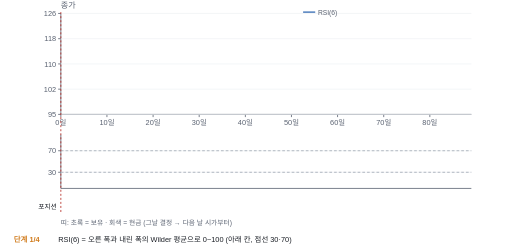
t = 0.00 s
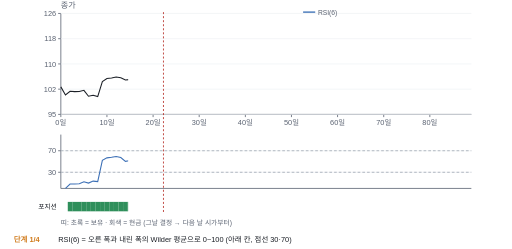
t = 1.80 s
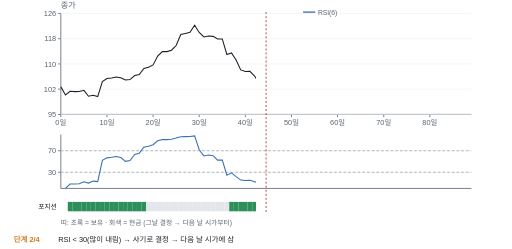
t = 3.60 s
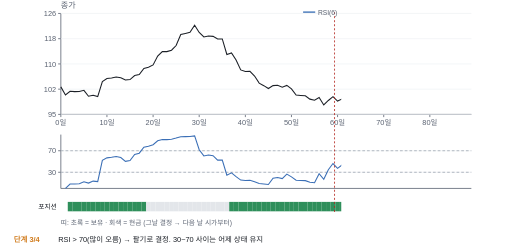
t = 4.80 s
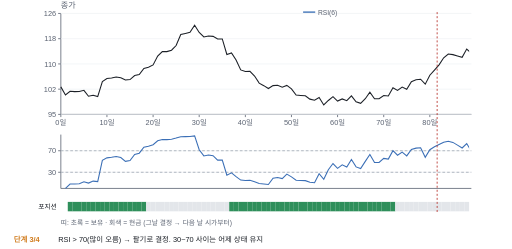
t = 6.60 s
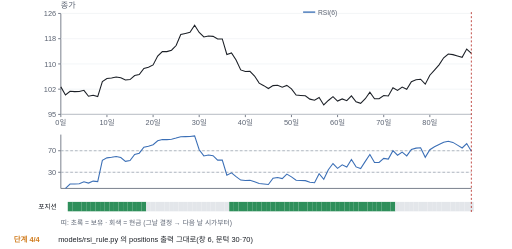
t = 8.68 s

The animated SVG that drew these frames (rendered in a browser with its animation timeline set to each time). Animation: 6 SMIL elements (animate=5,animateTransform=1); frames cover the first 8.68 s, repeats indefinitely.

<svg xmlns="http://www.w3.org/2000/svg" viewBox="0 0 760 370" width="760" height="370" font-family="Pretendard, 'Noto Sans KR', 'Malgun Gothic', sans-serif"><title>RSI 규칙 (움직이는 그림)</title><defs><marker id="ah" viewBox="0 0 10 10" refX="9" refY="5" markerWidth="7" markerHeight="7" orient="auto-start-reverse"><path d="M0,0 L10,5 L0,10 z" fill="#5b6372"/></marker></defs><rect width="100%" height="100%" fill="#ffffff"/><line x1="90.0" y1="170.0" x2="700.0" y2="170.0" stroke="#5b6372" stroke-width="1.2"/><line x1="90.0" y1="20.0" x2="90.0" y2="170.0" stroke="#5b6372" stroke-width="1.2"/><line x1="90.0" y1="170.0" x2="90.0" y2="174.0" stroke="#5b6372" stroke-width="1.2"/><text x="90.0" y="186.0" font-size="11" fill="#5b6372" text-anchor="middle" font-weight="normal">0일</text><line x1="158.5" y1="170.0" x2="158.5" y2="174.0" stroke="#5b6372" stroke-width="1.2"/><text x="158.5" y="186.0" font-size="11" fill="#5b6372" text-anchor="middle" font-weight="normal">10일</text><line x1="227.1" y1="170.0" x2="227.1" y2="174.0" stroke="#5b6372" stroke-width="1.2"/><text x="227.1" y="186.0" font-size="11" fill="#5b6372" text-anchor="middle" font-weight="normal">20일</text><line x1="295.6" y1="170.0" x2="295.6" y2="174.0" stroke="#5b6372" stroke-width="1.2"/><text x="295.6" y="186.0" font-size="11" fill="#5b6372" text-anchor="middle" font-weight="normal">30일</text><line x1="364.2" y1="170.0" x2="364.2" y2="174.0" stroke="#5b6372" stroke-width="1.2"/><text x="364.2" y="186.0" font-size="11" fill="#5b6372" text-anchor="middle" font-weight="normal">40일</text><line x1="432.7" y1="170.0" x2="432.7" y2="174.0" stroke="#5b6372" stroke-width="1.2"/><text x="432.7" y="186.0" font-size="11" fill="#5b6372" text-anchor="middle" font-weight="normal">50일</text><line x1="501.2" y1="170.0" x2="501.2" y2="174.0" stroke="#5b6372" stroke-width="1.2"/><text x="501.2" y="186.0" font-size="11" fill="#5b6372" text-anchor="middle" font-weight="normal">60일</text><line x1="569.8" y1="170.0" x2="569.8" y2="174.0" stroke="#5b6372" stroke-width="1.2"/><text x="569.8" y="186.0" font-size="11" fill="#5b6372" text-anchor="middle" font-weight="normal">70일</text><line x1="638.3" y1="170.0" x2="638.3" y2="174.0" stroke="#5b6372" stroke-width="1.2"/><text x="638.3" y="186.0" font-size="11" fill="#5b6372" text-anchor="middle" font-weight="normal">80일</text><line x1="86.0" y1="170.0" x2="90.0" y2="170.0" stroke="#5b6372" stroke-width="1.2"/><line x1="90.0" y1="170.0" x2="700.0" y2="170.0" stroke="#eef0f3" stroke-width="1"/><text x="83.0" y="174.0" font-size="11" fill="#5b6372" text-anchor="end" font-weight="normal">95</text><line x1="86.0" y1="132.5" x2="90.0" y2="132.5" stroke="#5b6372" stroke-width="1.2"/><line x1="90.0" y1="132.5" x2="700.0" y2="132.5" stroke="#eef0f3" stroke-width="1"/><text x="83.0" y="136.5" font-size="11" fill="#5b6372" text-anchor="end" font-weight="normal">102</text><line x1="86.0" y1="95.0" x2="90.0" y2="95.0" stroke="#5b6372" stroke-width="1.2"/><line x1="90.0" y1="95.0" x2="700.0" y2="95.0" stroke="#eef0f3" stroke-width="1"/><text x="83.0" y="99.0" font-size="11" fill="#5b6372" text-anchor="end" font-weight="normal">110</text><line x1="86.0" y1="57.5" x2="90.0" y2="57.5" stroke="#5b6372" stroke-width="1.2"/><line x1="90.0" y1="57.5" x2="700.0" y2="57.5" stroke="#eef0f3" stroke-width="1"/><text x="83.0" y="61.5" font-size="11" fill="#5b6372" text-anchor="end" font-weight="normal">118</text><line x1="86.0" y1="20.0" x2="90.0" y2="20.0" stroke="#5b6372" stroke-width="1.2"/><line x1="90.0" y1="20.0" x2="700.0" y2="20.0" stroke="#eef0f3" stroke-width="1"/><text x="83.0" y="24.0" font-size="11" fill="#5b6372" text-anchor="end" font-weight="normal">126</text><text x="90.0" y="12.0" font-size="12" fill="#5b6372" text-anchor="start" font-weight="normal">종가</text><line x1="90.0" y1="280.0" x2="700.0" y2="280.0" stroke="#5b6372" stroke-width="1.2"/><line x1="90.0" y1="200.0" x2="90.0" y2="280.0" stroke="#5b6372" stroke-width="1.2"/><line x1="86.0" y1="256.0" x2="90.0" y2="256.0" stroke="#5b6372" stroke-width="1.2"/><line x1="90.0" y1="256.0" x2="700.0" y2="256.0" stroke="#eef0f3" stroke-width="1"/><text x="83.0" y="260.0" font-size="11" fill="#5b6372" text-anchor="end" font-weight="normal">30</text><line x1="86.0" y1="224.0" x2="90.0" y2="224.0" stroke="#5b6372" stroke-width="1.2"/><line x1="90.0" y1="224.0" x2="700.0" y2="224.0" stroke="#eef0f3" stroke-width="1"/><text x="83.0" y="228.0" font-size="11" fill="#5b6372" text-anchor="end" font-weight="normal">70</text><line x1="90.0" y1="256.0" x2="700.0" y2="256.0" stroke="#8f98a6" stroke-width="1" stroke-dasharray="4 3"/><line x1="90.0" y1="224.0" x2="700.0" y2="224.0" stroke="#8f98a6" stroke-width="1" stroke-dasharray="4 3"/><clipPath id="rv1_10100"><rect x="0.0" y="10.0" width="760.0" height="320.0"><animate attributeName="width" dur="13.10s" repeatCount="indefinite" keyTimes="0;0.0000;0.5496;1" values="0;0;760.0;760.0"/></rect></clipPath><g clip-path="url(#rv1_10100)"><polyline points="90.0,129.1 96.9,141.1 103.7,135.7 110.6,136.1 117.4,135.9 124.3,134.2 131.1,143.0 138.0,141.5 144.8,143.6 151.7,121.1 158.5,116.7 165.4,115.9 172.2,114.5 179.1,115.5 186.0,118.9 192.8,118.2 199.7,112.3 206.5,110.7 213.4,101.7 220.2,99.8 227.1,96.5 233.9,83.4 240.8,76.6 247.6,76.7 254.5,74.6 261.3,67.7 268.2,51.3 275.1,49.7 281.9,48.0 288.8,37.5 295.6,48.3 302.5,54.9 309.3,53.4 316.2,54.0 323.0,57.9 329.9,57.9 336.7,81.0 343.6,78.7 350.4,89.2 357.3,103.9 364.2,106.3 371.0,106.1 377.9,113.0 384.7,123.5 391.6,127.3 398.4,131.6 405.3,127.2 412.1,126.7 419.0,129.5 425.8,126.9 432.7,132.0 439.6,141.3 446.4,141.8 453.3,142.3 460.1,147.3 467.0,148.9 473.8,144.8 480.7,156.0 487.5,149.3 494.4,143.7 501.2,150.2 508.1,147.0 514.9,149.6 521.8,142.4 528.7,151.2 535.5,153.5 542.4,146.7 549.2,137.1 556.1,146.7 562.9,146.7 569.8,141.9 576.6,142.6 583.5,130.4 590.3,134.4 597.2,129.4 604.0,132.6 610.9,121.3 617.8,118.5 624.6,117.7 631.5,125.0 638.3,111.8 645.2,104.1 652.0,96.3 658.9,85.8 665.7,80.3 672.6,81.2 679.4,83.2 686.3,85.1 693.1,72.9 700.0,79.2" fill="none" stroke="#1c2027" stroke-width="1.6"/><polyline points="96.9,280.0 103.7,273.5 110.6,273.5 117.4,273.1 124.3,270.1 131.1,272.1 138.0,269.1 144.8,269.8 151.7,238.2 158.5,234.6 165.4,233.8 172.2,232.5 179.1,234.1 186.0,239.7 192.8,238.6 199.7,229.6 206.5,227.6 213.4,218.8 220.2,217.4 227.1,215.1 233.9,209.2 240.8,207.4 247.6,207.5 254.5,206.9 261.3,205.2 268.2,203.1 275.1,203.0 281.9,202.8 288.8,202.0 295.6,222.5 302.5,231.7 309.3,230.4 316.2,231.4 323.0,237.9 329.9,237.9 336.7,260.4 343.6,256.8 350.4,262.5 357.3,267.6 364.2,268.3 371.0,267.9 377.9,270.1 384.7,272.6 391.6,273.3 398.4,274.1 405.3,264.8 412.1,263.8 419.0,265.4 425.8,258.7 432.7,262.8 439.6,267.9 446.4,268.1 453.3,268.4 460.1,270.8 467.0,271.5 473.8,258.1 480.7,266.4 487.5,252.2 494.4,243.0 501.2,250.2 508.1,245.0 514.9,248.3 521.8,237.0 528.7,248.0 535.5,250.4 542.4,239.8 549.2,229.5 556.1,241.5 562.9,241.5 569.8,235.4 576.6,236.4 583.5,223.9 590.3,230.7 597.2,226.0 604.0,231.7 610.9,222.0 617.8,220.1 624.6,219.6 631.5,233.7 638.3,222.4 645.2,218.1 652.0,214.7 658.9,211.3 665.7,209.8 672.6,211.6 679.4,215.7 686.3,219.9 693.1,213.3 700.0,224.7" fill="none" stroke="#3b6fb6" stroke-width="1.6"/><rect x="100.3" y="300.0" width="6.9" height="14.0" rx="0" fill="#2f8f5b" stroke="none" stroke-width="1" /><rect x="107.1" y="300.0" width="6.9" height="14.0" rx="0" fill="#2f8f5b" stroke="none" stroke-width="1" /><rect x="114.0" y="300.0" width="6.9" height="14.0" rx="0" fill="#2f8f5b" stroke="none" stroke-width="1" /><rect x="120.8" y="300.0" width="6.9" height="14.0" rx="0" fill="#2f8f5b" stroke="none" stroke-width="1" /><rect x="127.7" y="300.0" width="6.9" height="14.0" rx="0" fill="#2f8f5b" stroke="none" stroke-width="1" /><rect x="134.6" y="300.0" width="6.9" height="14.0" rx="0" fill="#2f8f5b" stroke="none" stroke-width="1" /><rect x="141.4" y="300.0" width="6.9" height="14.0" rx="0" fill="#2f8f5b" stroke="none" stroke-width="1" /><rect x="148.3" y="300.0" width="6.9" height="14.0" rx="0" fill="#2f8f5b" stroke="none" stroke-width="1" /><rect x="155.1" y="300.0" width="6.9" height="14.0" rx="0" fill="#2f8f5b" stroke="none" stroke-width="1" /><rect x="162.0" y="300.0" width="6.9" height="14.0" rx="0" fill="#2f8f5b" stroke="none" stroke-width="1" /><rect x="168.8" y="300.0" width="6.9" height="14.0" rx="0" fill="#2f8f5b" stroke="none" stroke-width="1" /><rect x="175.7" y="300.0" width="6.9" height="14.0" rx="0" fill="#2f8f5b" stroke="none" stroke-width="1" /><rect x="182.5" y="300.0" width="6.9" height="14.0" rx="0" fill="#2f8f5b" stroke="none" stroke-width="1" /><rect x="189.4" y="300.0" width="6.9" height="14.0" rx="0" fill="#2f8f5b" stroke="none" stroke-width="1" /><rect x="196.2" y="300.0" width="6.9" height="14.0" rx="0" fill="#2f8f5b" stroke="none" stroke-width="1" /><rect x="203.1" y="300.0" width="6.9" height="14.0" rx="0" fill="#2f8f5b" stroke="none" stroke-width="1" /><rect x="209.9" y="300.0" width="6.9" height="14.0" rx="0" fill="#2f8f5b" stroke="none" stroke-width="1" /><rect x="216.8" y="300.0" width="6.9" height="14.0" rx="0" fill="#e3e6ea" stroke="none" stroke-width="1" /><rect x="223.7" y="300.0" width="6.9" height="14.0" rx="0" fill="#e3e6ea" stroke="none" stroke-width="1" /><rect x="230.5" y="300.0" width="6.9" height="14.0" rx="0" fill="#e3e6ea" stroke="none" stroke-width="1" /><rect x="237.4" y="300.0" width="6.9" height="14.0" rx="0" fill="#e3e6ea" stroke="none" stroke-width="1" /><rect x="244.2" y="300.0" width="6.9" height="14.0" rx="0" fill="#e3e6ea" stroke="none" stroke-width="1" /><rect x="251.1" y="300.0" width="6.9" height="14.0" rx="0" fill="#e3e6ea" stroke="none" stroke-width="1" /><rect x="257.9" y="300.0" width="6.9" height="14.0" rx="0" fill="#e3e6ea" stroke="none" stroke-width="1" /><rect x="264.8" y="300.0" width="6.9" height="14.0" rx="0" fill="#e3e6ea" stroke="none" stroke-width="1" /><rect x="271.6" y="300.0" width="6.9" height="14.0" rx="0" fill="#e3e6ea" stroke="none" stroke-width="1" /><rect x="278.5" y="300.0" width="6.9" height="14.0" rx="0" fill="#e3e6ea" stroke="none" stroke-width="1" /><rect x="285.3" y="300.0" width="6.9" height="14.0" rx="0" fill="#e3e6ea" stroke="none" stroke-width="1" /><rect x="292.2" y="300.0" width="6.9" height="14.0" rx="0" fill="#e3e6ea" stroke="none" stroke-width="1" /><rect x="299.0" y="300.0" width="6.9" height="14.0" rx="0" fill="#e3e6ea" stroke="none" stroke-width="1" /><rect x="305.9" y="300.0" width="6.9" height="14.0" rx="0" fill="#e3e6ea" stroke="none" stroke-width="1" /><rect x="312.8" y="300.0" width="6.9" height="14.0" rx="0" fill="#e3e6ea" stroke="none" stroke-width="1" /><rect x="319.6" y="300.0" width="6.9" height="14.0" rx="0" fill="#e3e6ea" stroke="none" stroke-width="1" /><rect x="326.5" y="300.0" width="6.9" height="14.0" rx="0" fill="#e3e6ea" stroke="none" stroke-width="1" /><rect x="333.3" y="300.0" width="6.9" height="14.0" rx="0" fill="#e3e6ea" stroke="none" stroke-width="1" /><rect x="340.2" y="300.0" width="6.9" height="14.0" rx="0" fill="#2f8f5b" stroke="none" stroke-width="1" /><rect x="347.0" y="300.0" width="6.9" height="14.0" rx="0" fill="#2f8f5b" stroke="none" stroke-width="1" /><rect x="353.9" y="300.0" width="6.9" height="14.0" rx="0" fill="#2f8f5b" stroke="none" stroke-width="1" /><rect x="360.7" y="300.0" width="6.9" height="14.0" rx="0" fill="#2f8f5b" stroke="none" stroke-width="1" /><rect x="367.6" y="300.0" width="6.9" height="14.0" rx="0" fill="#2f8f5b" stroke="none" stroke-width="1" /><rect x="374.4" y="300.0" width="6.9" height="14.0" rx="0" fill="#2f8f5b" stroke="none" stroke-width="1" /><rect x="381.3" y="300.0" width="6.9" height="14.0" rx="0" fill="#2f8f5b" stroke="none" stroke-width="1" /><rect x="388.1" y="300.0" width="6.9" height="14.0" rx="0" fill="#2f8f5b" stroke="none" stroke-width="1" /><rect x="395.0" y="300.0" width="6.9" height="14.0" rx="0" fill="#2f8f5b" stroke="none" stroke-width="1" /><rect x="401.9" y="300.0" width="6.9" height="14.0" rx="0" fill="#2f8f5b" stroke="none" stroke-width="1" /><rect x="408.7" y="300.0" width="6.9" height="14.0" rx="0" fill="#2f8f5b" stroke="none" stroke-width="1" /><rect x="415.6" y="300.0" width="6.9" height="14.0" rx="0" fill="#2f8f5b" stroke="none" stroke-width="1" /><rect x="422.4" y="300.0" width="6.9" height="14.0" rx="0" fill="#2f8f5b" stroke="none" stroke-width="1" /><rect x="429.3" y="300.0" width="6.9" height="14.0" rx="0" fill="#2f8f5b" stroke="none" stroke-width="1" /><rect x="436.1" y="300.0" width="6.9" height="14.0" rx="0" fill="#2f8f5b" stroke="none" stroke-width="1" /><rect x="443.0" y="300.0" width="6.9" height="14.0" rx="0" fill="#2f8f5b" stroke="none" stroke-width="1" /><rect x="449.8" y="300.0" width="6.9" height="14.0" rx="0" fill="#2f8f5b" stroke="none" stroke-width="1" /><rect x="456.7" y="300.0" width="6.9" height="14.0" rx="0" fill="#2f8f5b" stroke="none" stroke-width="1" /><rect x="463.5" y="300.0" width="6.9" height="14.0" rx="0" fill="#2f8f5b" stroke="none" stroke-width="1" /><rect x="470.4" y="300.0" width="6.9" height="14.0" rx="0" fill="#2f8f5b" stroke="none" stroke-width="1" /><rect x="477.2" y="300.0" width="6.9" height="14.0" rx="0" fill="#2f8f5b" stroke="none" stroke-width="1" /><rect x="484.1" y="300.0" width="6.9" height="14.0" rx="0" fill="#2f8f5b" stroke="none" stroke-width="1" /><rect x="491.0" y="300.0" width="6.9" height="14.0" rx="0" fill="#2f8f5b" stroke="none" stroke-width="1" /><rect x="497.8" y="300.0" width="6.9" height="14.0" rx="0" fill="#2f8f5b" stroke="none" stroke-width="1" /><rect x="504.7" y="300.0" width="6.9" height="14.0" rx="0" fill="#2f8f5b" stroke="none" stroke-width="1" /><rect x="511.5" y="300.0" width="6.9" height="14.0" rx="0" fill="#2f8f5b" stroke="none" stroke-width="1" /><rect x="518.4" y="300.0" width="6.9" height="14.0" rx="0" fill="#2f8f5b" stroke="none" stroke-width="1" /><rect x="525.2" y="300.0" width="6.9" height="14.0" rx="0" fill="#2f8f5b" stroke="none" stroke-width="1" /><rect x="532.1" y="300.0" width="6.9" height="14.0" rx="0" fill="#2f8f5b" stroke="none" stroke-width="1" /><rect x="538.9" y="300.0" width="6.9" height="14.0" rx="0" fill="#2f8f5b" stroke="none" stroke-width="1" /><rect x="545.8" y="300.0" width="6.9" height="14.0" rx="0" fill="#2f8f5b" stroke="none" stroke-width="1" /><rect x="552.6" y="300.0" width="6.9" height="14.0" rx="0" fill="#2f8f5b" stroke="none" stroke-width="1" /><rect x="559.5" y="300.0" width="6.9" height="14.0" rx="0" fill="#2f8f5b" stroke="none" stroke-width="1" /><rect x="566.3" y="300.0" width="6.9" height="14.0" rx="0" fill="#2f8f5b" stroke="none" stroke-width="1" /><rect x="573.2" y="300.0" width="6.9" height="14.0" rx="0" fill="#2f8f5b" stroke="none" stroke-width="1" /><rect x="580.1" y="300.0" width="6.9" height="14.0" rx="0" fill="#2f8f5b" stroke="none" stroke-width="1" /><rect x="586.9" y="300.0" width="6.9" height="14.0" rx="0" fill="#e3e6ea" stroke="none" stroke-width="1" /><rect x="593.8" y="300.0" width="6.9" height="14.0" rx="0" fill="#e3e6ea" stroke="none" stroke-width="1" /><rect x="600.6" y="300.0" width="6.9" height="14.0" rx="0" fill="#e3e6ea" stroke="none" stroke-width="1" /><rect x="607.5" y="300.0" width="6.9" height="14.0" rx="0" fill="#e3e6ea" stroke="none" stroke-width="1" /><rect x="614.3" y="300.0" width="6.9" height="14.0" rx="0" fill="#e3e6ea" stroke="none" stroke-width="1" /><rect x="621.2" y="300.0" width="6.9" height="14.0" rx="0" fill="#e3e6ea" stroke="none" stroke-width="1" /><rect x="628.0" y="300.0" width="6.9" height="14.0" rx="0" fill="#e3e6ea" stroke="none" stroke-width="1" /><rect x="634.9" y="300.0" width="6.9" height="14.0" rx="0" fill="#e3e6ea" stroke="none" stroke-width="1" /><rect x="641.7" y="300.0" width="6.9" height="14.0" rx="0" fill="#e3e6ea" stroke="none" stroke-width="1" /><rect x="648.6" y="300.0" width="6.9" height="14.0" rx="0" fill="#e3e6ea" stroke="none" stroke-width="1" /><rect x="655.4" y="300.0" width="6.9" height="14.0" rx="0" fill="#e3e6ea" stroke="none" stroke-width="1" /><rect x="662.3" y="300.0" width="6.9" height="14.0" rx="0" fill="#e3e6ea" stroke="none" stroke-width="1" /><rect x="669.2" y="300.0" width="6.9" height="14.0" rx="0" fill="#e3e6ea" stroke="none" stroke-width="1" /><rect x="676.0" y="300.0" width="6.9" height="14.0" rx="0" fill="#e3e6ea" stroke="none" stroke-width="1" /><rect x="682.9" y="300.0" width="6.9" height="14.0" rx="0" fill="#e3e6ea" stroke="none" stroke-width="1" /><rect x="689.7" y="300.0" width="6.9" height="14.0" rx="0" fill="#e3e6ea" stroke="none" stroke-width="1" /><rect x="696.6" y="300.0" width="6.9" height="14.0" rx="0" fill="#e3e6ea" stroke="none" stroke-width="1" /></g><text x="84.0" y="311.0" font-size="10" fill="#1c2027" text-anchor="end" font-weight="normal">포지션</text><text x="90.0" y="334.0" font-size="10" fill="#5b6372" text-anchor="start" font-weight="normal">띠: 초록 = 보유 · 회색 = 현금 (그날 결정 → 다음 날 시가부터)</text><g transform="translate(610.0 0)"><animateTransform attributeName="transform" type="translate" dur="13.10s" repeatCount="indefinite" keyTimes="0;0.0000;0.5496;1" values="0 0;0 0;610.0 0;610.0 0"/><line x1="90.0" y1="18.0" x2="90.0" y2="316.0" stroke="#b3261e" stroke-width="1.2" stroke-dasharray="3 3"/></g><line x1="450.0" y1="18.0" x2="468.0" y2="18.0" stroke="#3b6fb6" stroke-width="2"/><text x="472.0" y="22.0" font-size="10" fill="#5b6372" text-anchor="start" font-weight="normal">RSI(6)</text><g opacity="0"><animate attributeName="opacity" dur="13.10s" repeatCount="indefinite" calcMode="discrete" keyTimes="0;0.1832" values="1;0"/><text x="20.0" y="360.0" font-size="11" fill="#d07a1a" text-anchor="start" font-weight="bold">단계 1/4</text><text x="86.0" y="360.0" font-size="11" fill="#1c2027" text-anchor="start" font-weight="normal">RSI(6) = 오른 폭과 내린 폭의 Wilder 평균으로 0~100 (아래 칸, 점선 30·70)</text></g><g opacity="0"><animate attributeName="opacity" dur="13.10s" repeatCount="indefinite" calcMode="discrete" keyTimes="0;0.1832;0.3664" values="0;1;0"/><text x="20.0" y="360.0" font-size="11" fill="#d07a1a" text-anchor="start" font-weight="bold">단계 2/4</text><text x="86.0" y="360.0" font-size="11" fill="#1c2027" text-anchor="start" font-weight="normal">RSI &lt; 30(많이 내림) → 사기로 결정 → 다음 날 시가에 삼</text></g><g opacity="0"><animate attributeName="opacity" dur="13.10s" repeatCount="indefinite" calcMode="discrete" keyTimes="0;0.3664;0.5496" values="0;1;0"/><text x="20.0" y="360.0" font-size="11" fill="#d07a1a" text-anchor="start" font-weight="bold">단계 3/4</text><text x="86.0" y="360.0" font-size="11" fill="#1c2027" text-anchor="start" font-weight="normal">RSI &gt; 70(많이 오름) → 팔기로 결정. 30~70 사이는 어제 상태 유지</text></g><g opacity="1"><animate attributeName="opacity" dur="13.10s" repeatCount="indefinite" calcMode="discrete" keyTimes="0;0.5496" values="0;1"/><text x="20.0" y="360.0" font-size="11" fill="#d07a1a" text-anchor="start" font-weight="bold">단계 4/4</text><text x="86.0" y="360.0" font-size="11" fill="#1c2027" text-anchor="start" font-weight="normal">models/rsi_rule.py 의 positions 출력 그대로(창 6, 문턱 30·70)</text></g></svg>
